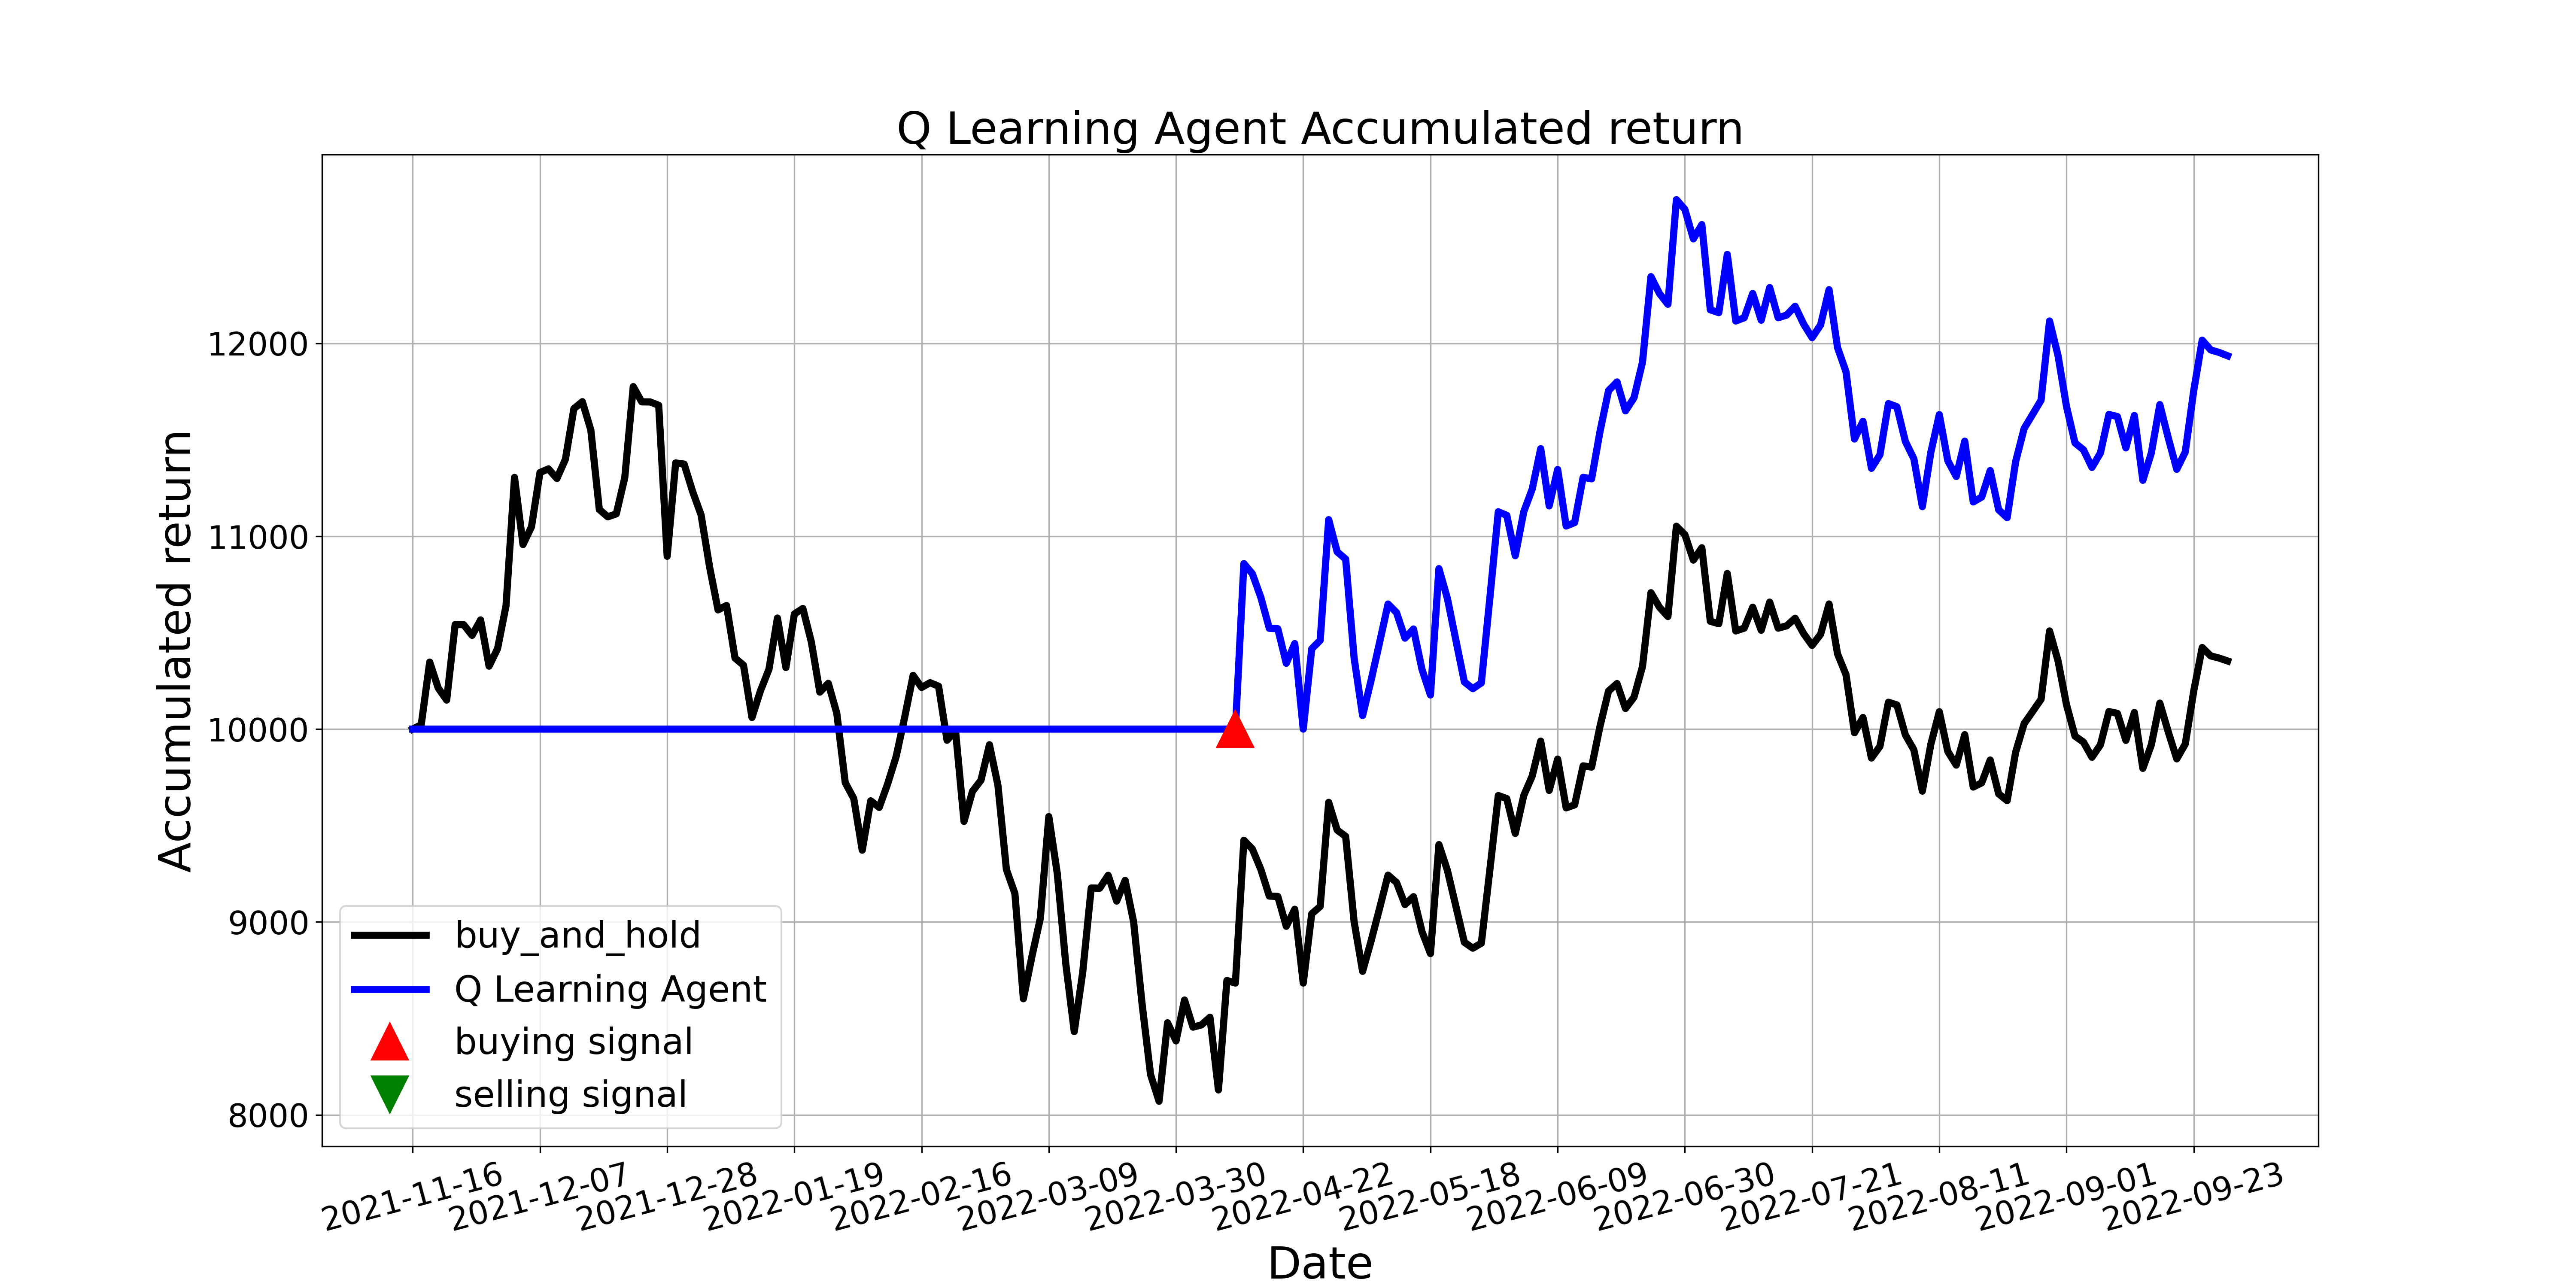

The file beside this chart, header and first rows:
, tradeDate, B&H, action, operation, return
0, 2021-11-16, 10000, 0, 0, 10000
1, 2021-11-17, 10023, 8, 0, 10000
2, 2021-11-18, 10348, 8, 0, 10000
3, 2021-11-19, 10213, 8, 0, 10000
4, 2021-11-22, 10150, 8, 0, 10000
5, 2021-11-23, 10542, 8, 0, 10000
6, 2021-11-24, 10542, 8, 0, 10000
7, 2021-11-25, 10486, 8, 0, 10000
8, 2021-11-26, 10566, 8, 0, 10000
9, 2021-11-29, 10326, 8, 0, 10000
10, 2021-11-30, 10417, 8, 0, 10000
11, 2021-12-01, 10640, 8, 0, 10000
12, 2021-12-02, 11305, 8, 0, 10000
13, 2021-12-03, 10957, 8, 0, 10000
14, 2021-12-06, 11049, 5, 0, 10000
15, 2021-12-07, 11331, 3, 0, 10000
16, 2021-12-08, 11349, 8, 0, 10000
17, 2021-12-09, 11300, 8, 0, 10000
18, 2021-12-10, 11399, 8, 0, 10000
19, 2021-12-13, 11662, 8, 0, 10000
20, 2021-12-14, 11698, 8, 0, 10000
21, 2021-12-15, 11551, 5, 0, 10000
22, 2021-12-16, 11139, 8, 0, 10000
23, 2021-12-17, 11101, 8, 0, 10000
24, 2021-12-20, 11116, 8, 0, 10000
25, 2021-12-21, 11305, 8, 0, 10000
26, 2021-12-22, 11776, 8, 0, 10000
27, 2021-12-23, 11697, 8, 0, 10000
28, 2021-12-24, 11697, 5, 0, 10000
29, 2021-12-27, 11679, 3, 0, 10000
30, 2021-12-28, 10896, 8, 0, 10000
31, 2021-12-29, 11380, 8, 0, 10000
32, 2021-12-30, 11375, 8, 0, 10000
33, 2021-12-31, 11232, 8, 0, 10000
34, 2022-01-04, 11111, 8, 0, 10000
35, 2022-01-05, 10841, 8, 0, 10000
36, 2022-01-06, 10618, 8, 0, 10000
37, 2022-01-07, 10641, 8, 0, 10000
38, 2022-01-10, 10368, 8, 0, 10000
39, 2022-01-11, 10331, 8, 0, 10000
40, 2022-01-12, 10060, 5, 0, 10000
41, 2022-01-13, 10199, 8, 0, 10000
42, 2022-01-14, 10310, 8, 0, 10000
43, 2022-01-17, 10576, 5, 0, 10000
44, 2022-01-18, 10319, 8, 0, 10000
45, 2022-01-19, 10597, 8, 0, 10000
46, 2022-01-20, 10626, 8, 0, 10000
47, 2022-01-21, 10452, 8, 0, 10000
48, 2022-01-24, 10192, 8, 0, 10000
49, 2022-01-25, 10238, 8, 0, 10000
50, 2022-01-26, 10082, 8, 0, 10000
51, 2022-01-27, 9722, 8, 0, 10000
52, 2022-01-28, 9640, 8, 0, 10000
53, 2022-02-07, 9372, 8, 0, 10000
54, 2022-02-08, 9628, 8, 0, 10000
55, 2022-02-09, 9594, 8, 0, 10000
56, 2022-02-10, 9716, 8, 0, 10000
57, 2022-02-11, 9858, 8, 0, 10000
58, 2022-02-14, 10061, 8, 0, 10000
59, 2022-02-15, 10279, 8, 0, 10000
... 155 more rows
